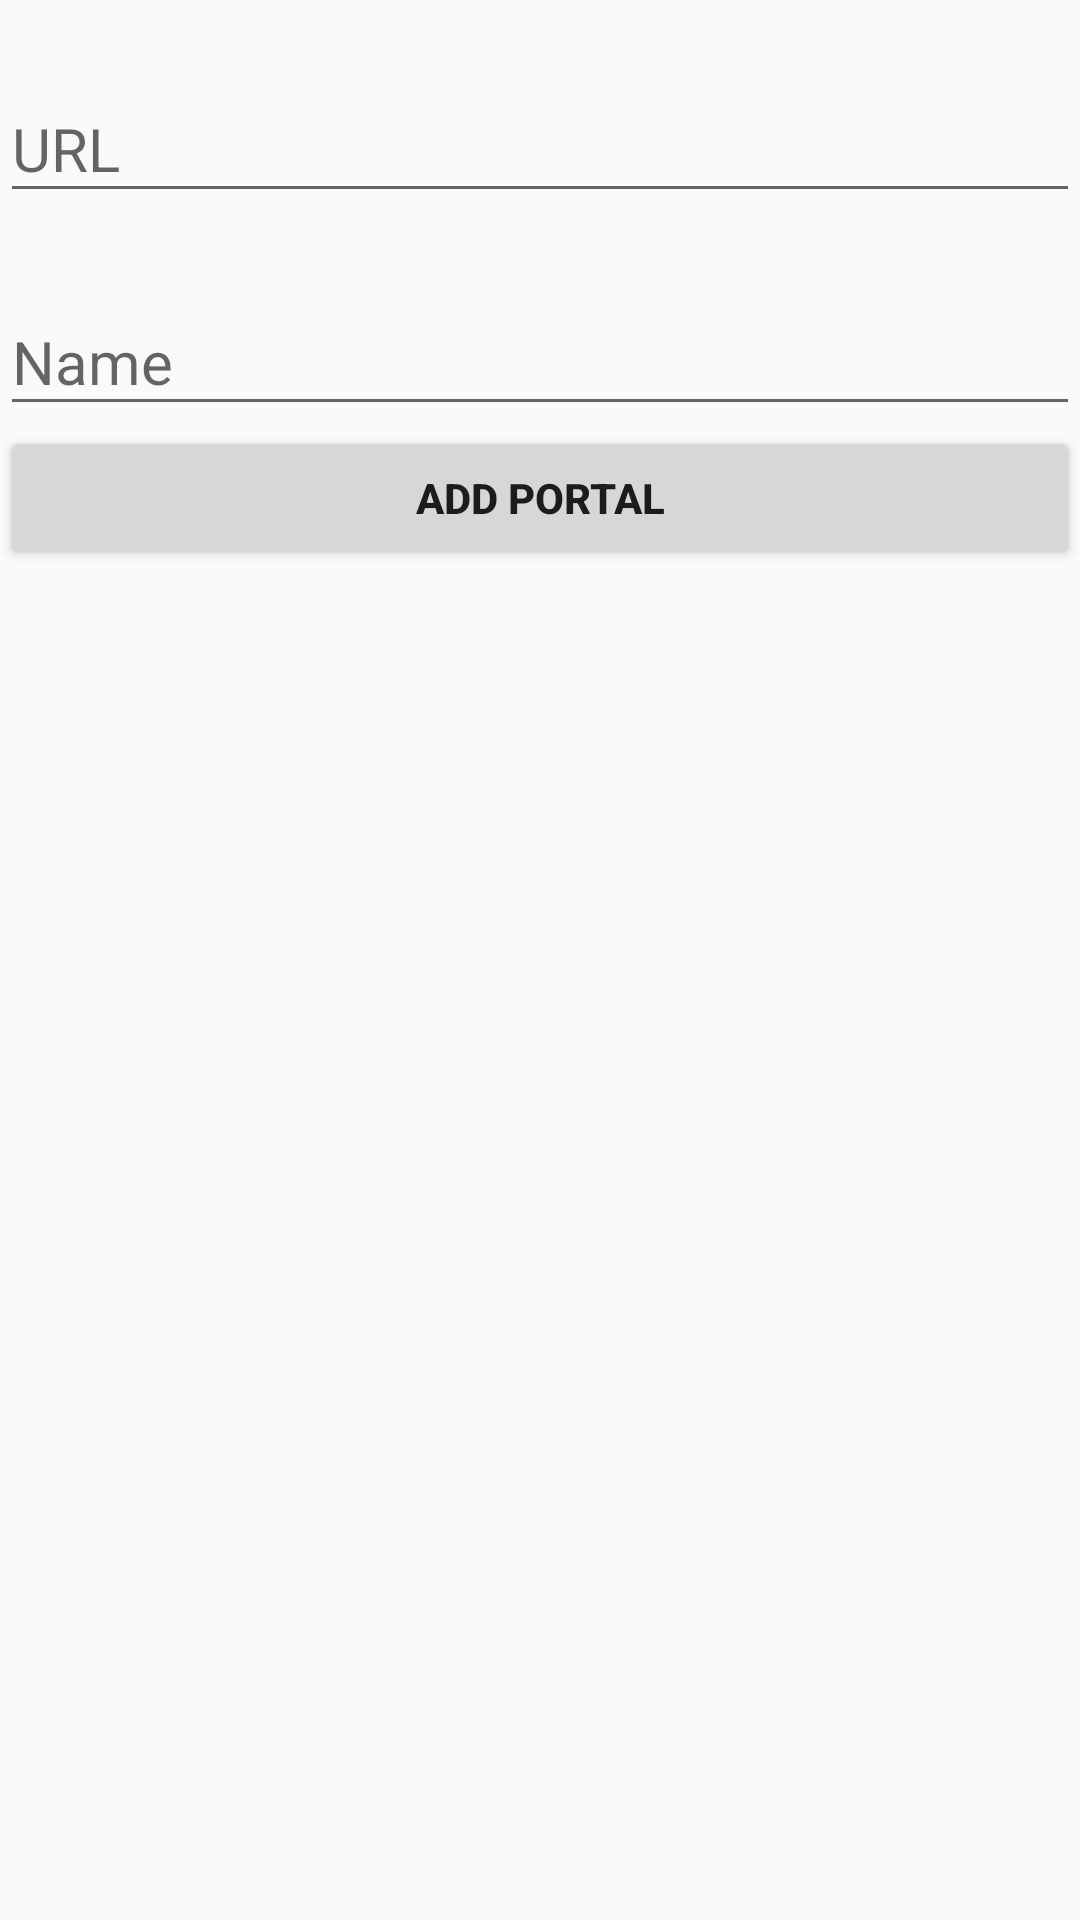

Produce the Android XML layout that renders to this screen, including the resource entries it uses.
<!-- AndroidManifest.xml: application theme AppTheme -->
<!-- res/layout/activity_add_portal.xml -->
<?xml version="1.0" encoding="utf-8"?>
<LinearLayout xmlns:android="http://schemas.android.com/apk/res/android"
    xmlns:tools="http://schemas.android.com/tools"
    android:layout_width="match_parent"
    android:layout_height="match_parent"
    xmlns:app="http://schemas.android.com/apk/res-auto"
    android:orientation="vertical"
    android:id="@+id/main_layout_portal"
    >

    <android.support.design.widget.TextInputLayout
        android:hint="@string/url"
        app:hintAnimationEnabled="true"
        android:layout_marginTop="16dp"
        android:layout_width="match_parent"
        android:layout_height="wrap_content">
        <EditText
            android:id="@+id/portal_url"
            android:layout_width="match_parent"
            android:layout_height="wrap_content"
            android:textColor="@android:color/black"
            android:textSize="20sp"
            android:inputType="textUri" />
    </android.support.design.widget.TextInputLayout>
    <android.support.design.widget.TextInputLayout
        android:layout_marginTop="16dp"
        android:hint="@string/name"
        android:layout_width="match_parent"
        android:layout_height="wrap_content">
        <EditText
            android:id="@+id/portal_name"
            android:layout_width="match_parent"
            android:layout_height="wrap_content"
            android:layout_marginTop="16dp"
            android:textColor="@android:color/black"
            android:textSize="20sp"
            android:inputType="text" />
    </android.support.design.widget.TextInputLayout>

    <Button
        android:id="@+id/add_button"
        style="?attr/buttonStyleSmall"
        android:layout_width="match_parent"
        android:layout_height="wrap_content"
        android:elevation="10dp"
        android:text="@string/add"
        android:textStyle="bold" />
</LinearLayout>
<!-- resources referenced by this layout -->
<resources>
  <string name="add">add portal</string>
  <string name="name">Name</string>
  <string name="url">URL</string>
  <style name="AppTheme" parent="Theme.AppCompat.Light.DarkActionBar">
          
          <item name="colorPrimary">@color/colorPrimary</item>
          <item name="colorPrimaryDark">@color/colorPrimaryDark</item>
          <item name="colorAccent">@color/colorDeepBlue</item>
      </style>
  <color name="colorPrimary">#3F51B5</color>
  <color name="colorPrimaryDark">#303F9F</color>
  <color name="colorDeepBlue">#283593</color>
</resources>
